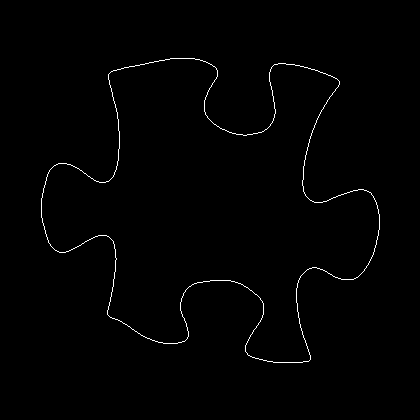

Values plotted in this chart, from the file beside it:
41, 198
41, 199
41, 200
41, 201
41, 202
41, 203
41, 204
41, 205
41, 206
41, 207
41, 208
41, 209
41, 210
41, 211
41, 212
41, 213
41, 214
41, 215
41, 216
41, 217
42, 218
42, 219
42, 220
42, 221
42, 222
43, 223
43, 224
43, 225
44, 226
44, 227
44, 228
44, 229
45, 230
45, 231
45, 232
45, 233
46, 234
46, 235
46, 236
47, 237
47, 238
47, 239
48, 240
48, 241
48, 242
49, 243
50, 244
50, 245
51, 246
52, 247
53, 248
54, 249
55, 250
56, 250
57, 251
58, 251
59, 252
60, 252
61, 252
62, 252
63, 252
... 1,388 more rows
